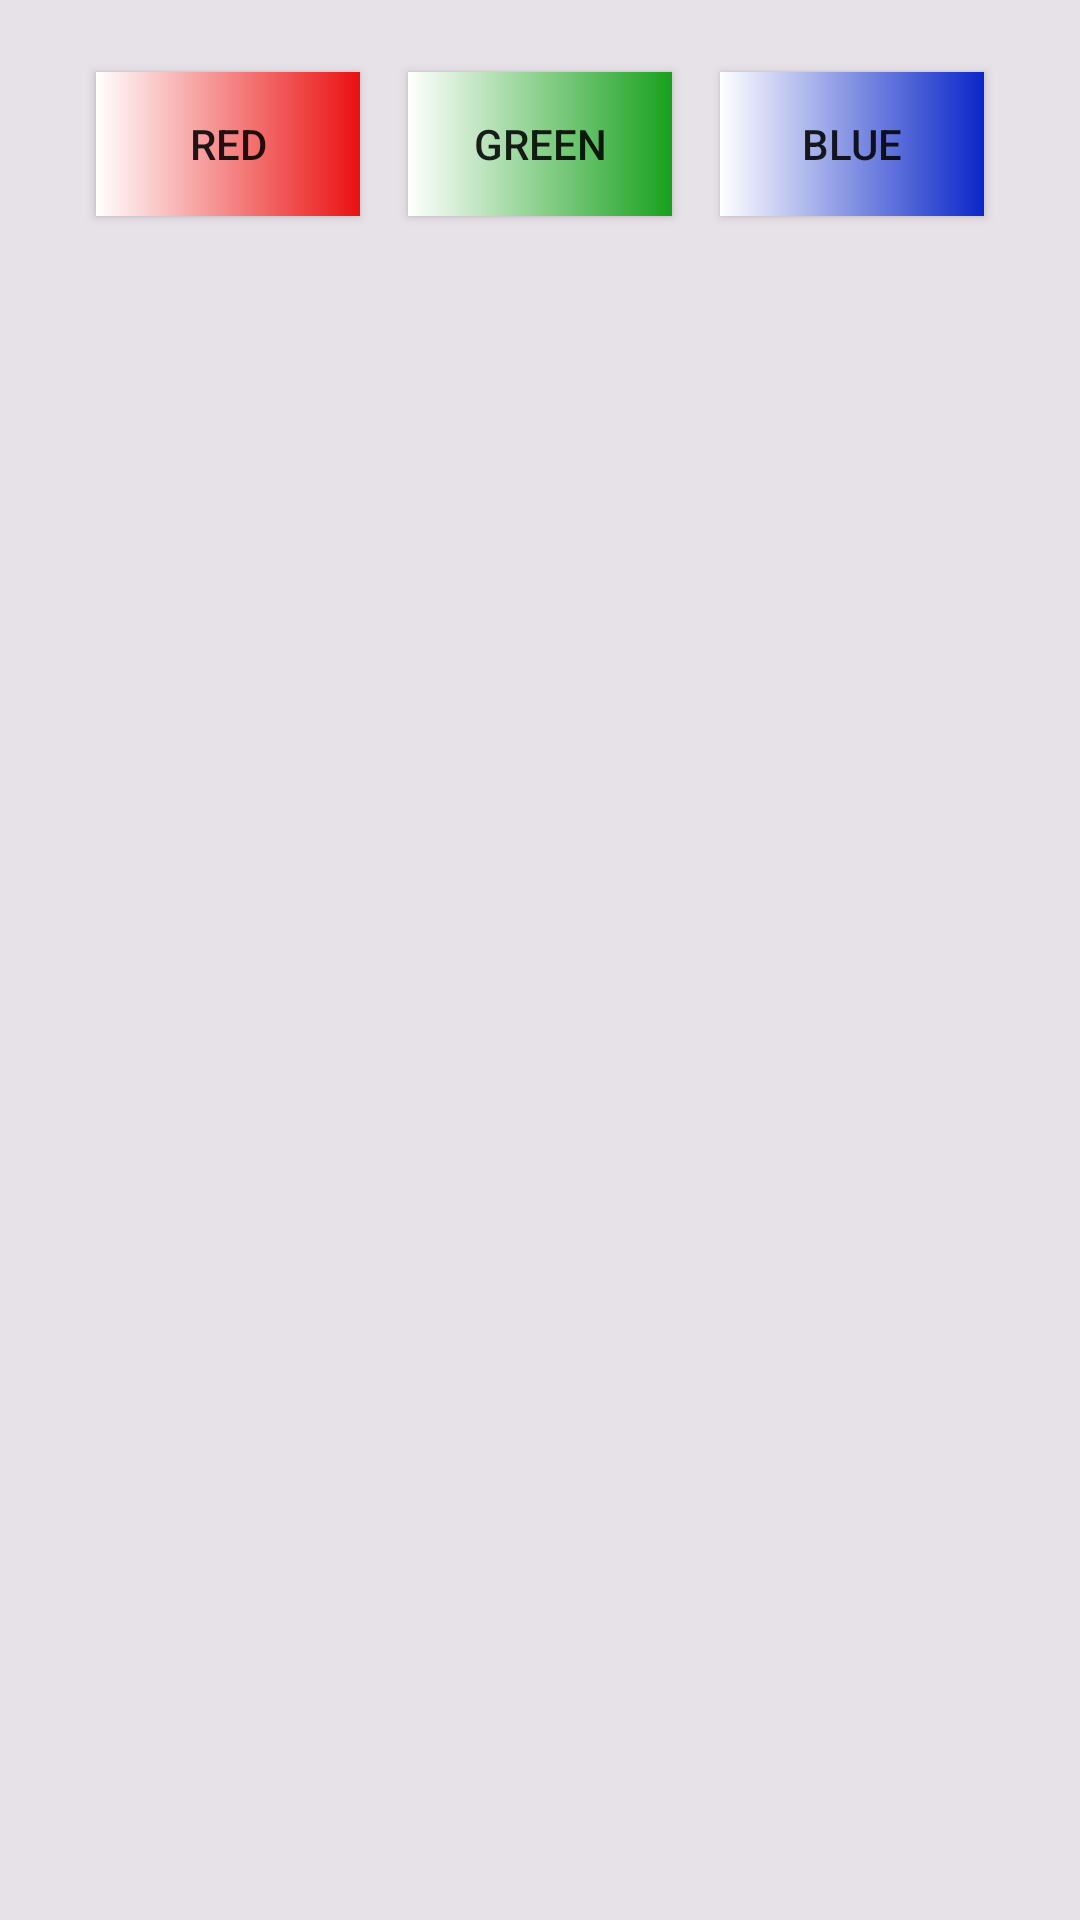

This screen was rendered from an Android layout file. Write that file and the resources it references.
<!-- AndroidManifest.xml: application theme Theme.MVP_RGB -->
<!-- res/layout/activity_main.xml -->
<?xml version="1.0" encoding="utf-8"?>
<androidx.constraintlayout.widget.ConstraintLayout xmlns:android="http://schemas.android.com/apk/res/android"
    xmlns:app="http://schemas.android.com/apk/res-auto"
    xmlns:tools="http://schemas.android.com/tools"
    android:layout_width="match_parent"
    android:layout_height="match_parent"
    android:background="@color/pink"
    tools:context=".MainActivity">

    <Button
        android:id="@+id/btRed"
        android:layout_width="wrap_content"
        android:layout_height="wrap_content"
        android:layout_marginStart="32dp"
        android:layout_marginLeft="32dp"
        android:layout_marginTop="24dp"
        android:background="@drawable/red"
        android:text="@string/btRed"
        app:layout_constraintStart_toStartOf="parent"
        app:layout_constraintTop_toTopOf="parent" />

    <Button
        android:id="@+id/btGreen"
        android:layout_width="wrap_content"
        android:layout_height="wrap_content"
        android:layout_marginStart="24dp"
        android:layout_marginLeft="24dp"
        android:layout_marginEnd="24dp"
        android:layout_marginRight="24dp"
        android:background="@drawable/green"
        android:text="@string/btGreen"
        app:layout_constraintEnd_toStartOf="@+id/btBlue"
        app:layout_constraintStart_toEndOf="@+id/btRed"
        app:layout_constraintTop_toTopOf="@+id/btRed" />

    <Button
        android:id="@+id/btBlue"
        android:layout_width="wrap_content"
        android:layout_height="wrap_content"
        android:layout_marginEnd="32dp"
        android:layout_marginRight="32dp"
        android:background="@drawable/blue"
        android:text="@string/btBlue"
        app:layout_constraintEnd_toEndOf="parent"
        app:layout_constraintTop_toTopOf="@+id/btGreen" />

    <FrameLayout
        android:id="@+id/flFragment"
        android:layout_width="match_parent"
        android:layout_height="0dp"
        android:layout_marginTop="24dp"
        app:layout_constraintBottom_toBottomOf="parent"
        app:layout_constraintEnd_toEndOf="parent"
        app:layout_constraintStart_toStartOf="parent"
        app:layout_constraintTop_toBottomOf="@+id/btGreen">

    </FrameLayout>
</androidx.constraintlayout.widget.ConstraintLayout>
<!-- resources referenced by this layout -->
<resources>
  <color name="pink">#E7E1E8</color>
  <!-- drawable blue (drawable) -->
  <?xml version="1.0" encoding="utf-8"?>
  <selector xmlns:android="http://schemas.android.com/apk/res/android">
      <item>
          <shape android:shape="rectangle">
              <gradient
                  android:startColor="@color/white"
                  android:endColor="@color/blue"/>
  
          </shape>
      </item>
  
  </selector>
  <!-- drawable green (drawable) -->
  <?xml version="1.0" encoding="utf-8"?>
  <selector xmlns:android="http://schemas.android.com/apk/res/android">
      <item>
          <shape android:shape="rectangle">
              <gradient
                  android:startColor="@color/white"
                  android:endColor="@color/green"/>
          </shape>
  
      </item>
  
  </selector>
  <!-- drawable red (drawable) -->
  <?xml version="1.0" encoding="utf-8"?>
  <selector xmlns:android="http://schemas.android.com/apk/res/android">
  <item>
      <shape android:shape="rectangle">
          <gradient android:startColor="@color/white"
              android:endColor="@color/red"/>
      </shape>
  </item>
  </selector>
  <string name="btBlue">Blue</string>
  <string name="btGreen">Green</string>
  <string name="btRed">Red</string>
  <style name="Theme.MVP_RGB" parent="Theme.AppCompat.Light.NoActionBar">
          
          <item name="colorPrimary">@color/purple_500</item>
          <item name="colorPrimaryVariant">@color/pink</item>
          <item name="colorOnPrimary">@color/white</item>
          
          <item name="colorSecondary">@color/teal_200</item>
          <item name="colorSecondaryVariant">@color/teal_700</item>
          <item name="colorOnSecondary">@color/black</item>
          
          <item name="android:statusBarColor" tools:targetApi="l">?attr/colorPrimaryVariant</item>
          
      </style>
  <color name="white">#FFFFFFFF</color>
  <color name="blue">#0926C8</color>
  <color name="green">#18A11D</color>
  <color name="red">#EA1010</color>
  <color name="purple_500">#FF6200EE</color>
  <color name="teal_200">#FF03DAC5</color>
  <color name="teal_700">#FF018786</color>
  <color name="black">#FF000000</color>
</resources>
